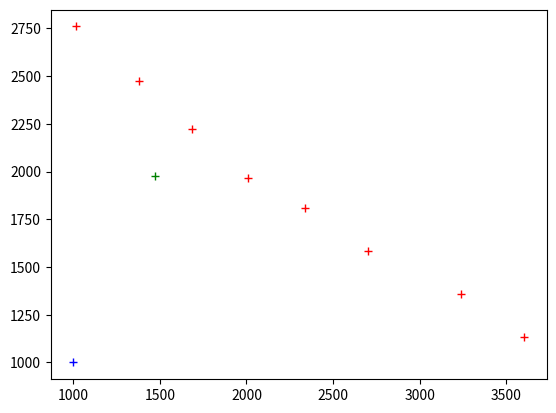

Reproduce this figure in Python.
import matplotlib.pyplot as plt
import numpy as np


num_eol=range(1,9)
x_eol=[1013.29,1379.26,1683.97,2009.33,2336.49,2703.76,3236.12,3603.45]
y_eol=[2760.29,2475.197,2222.269,1968.963,1808.297,1585.12,1358.848,1135.73]


x_mat=1472
y_mat=1979


x_lid=1000
y_lid=1000


for n in num_eol:
    plt.plot(x_eol[n-1],y_eol[n-1],'r+')
plt.plot(x_mat,y_mat,'g+')
plt.plot(x_lid,y_lid,'b+')
plt.show()










